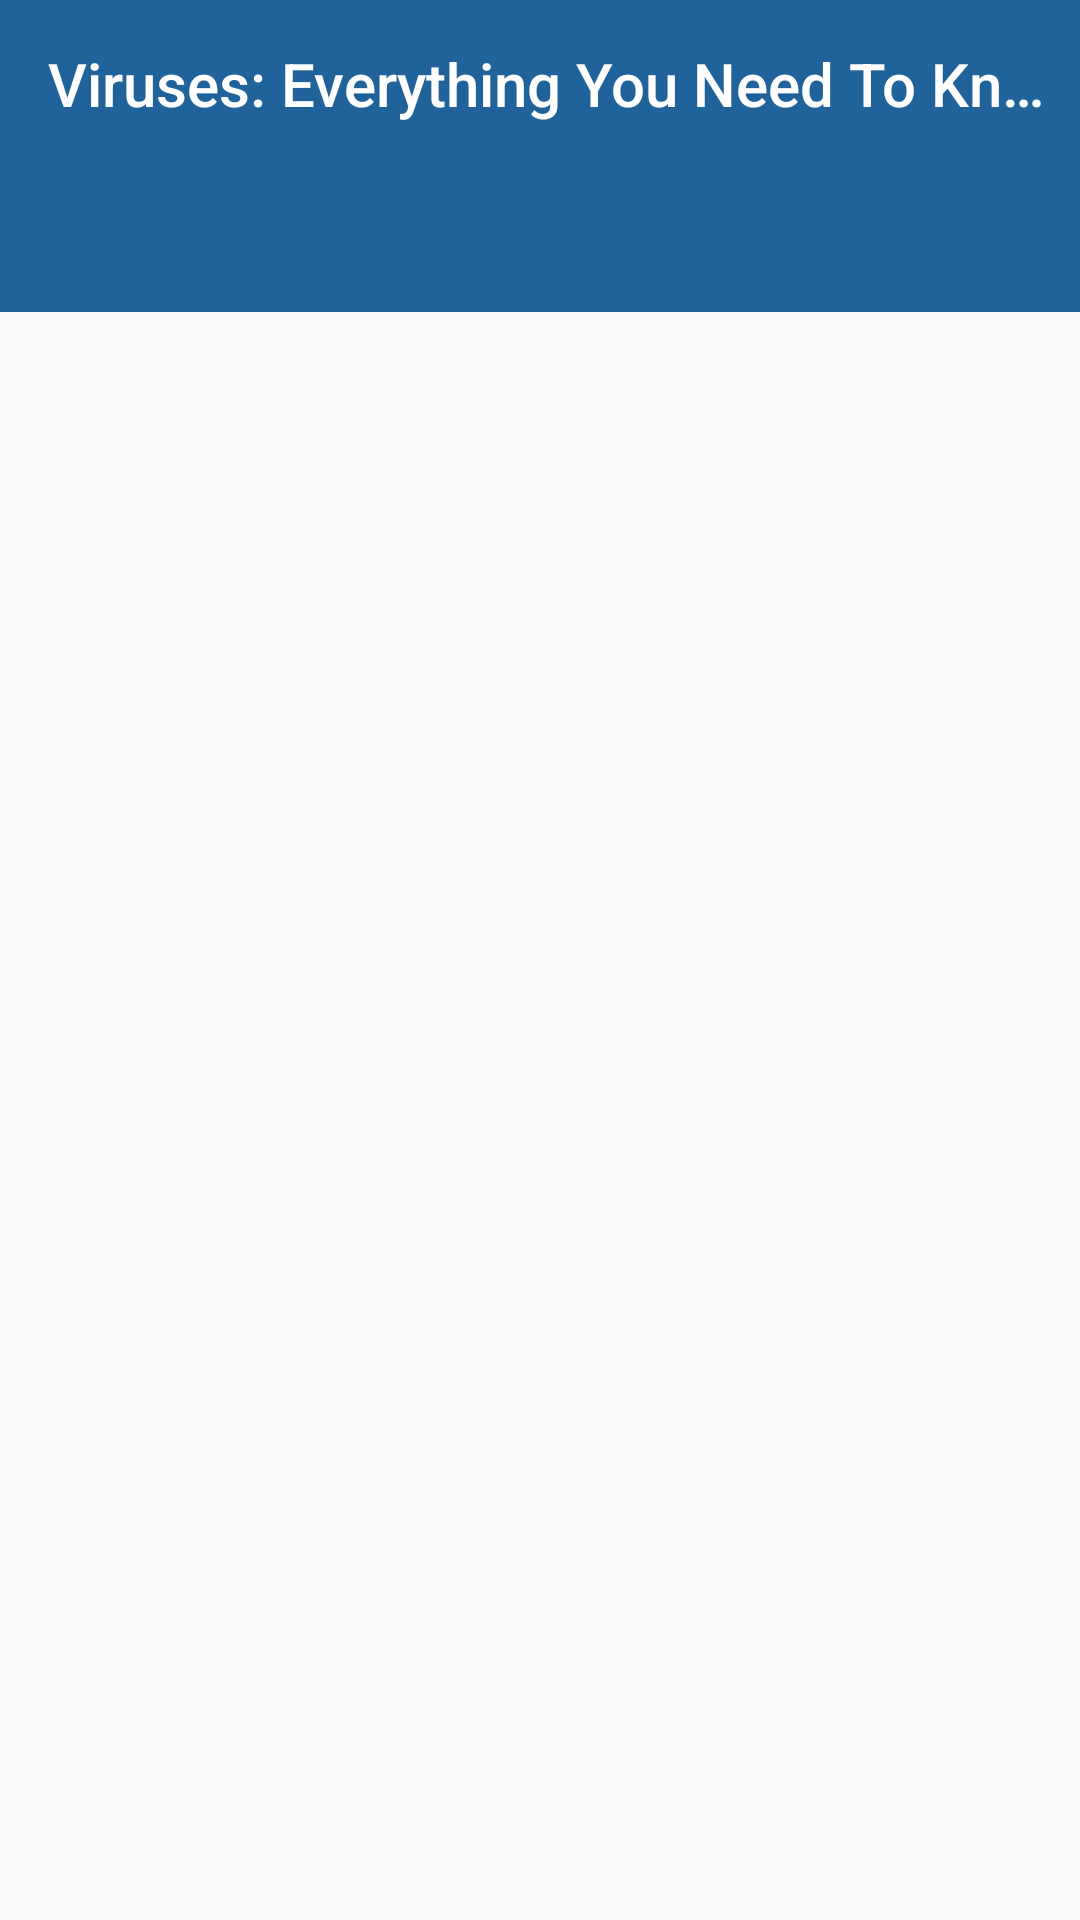

Here is an Android app screen rendered from its layout file. Give the layout XML and the strings, colors and styles it references.
<!-- AndroidManifest.xml: application theme AppTheme -->
<!-- res/layout/view_pager_fragment.xml -->
<?xml version="1.0" encoding="utf-8"?>
<LinearLayout xmlns:android="http://schemas.android.com/apk/res/android"
    android:layout_width="match_parent"
    android:layout_height="match_parent"
    xmlns:app="http://schemas.android.com/apk/res-auto"
    android:orientation="vertical">

    <androidx.appcompat.widget.Toolbar
        android:layout_width="match_parent"
        android:layout_height="wrap_content"
        app:title="Viruses: Everything You Need To Know"
        android:background="@color/colorPrimary"
        app:titleTextColor="#fff"
        android:id="@+id/toolbar"/>
    <com.google.android.material.tabs.TabLayout
        android:layout_width="match_parent"
        android:layout_height="wrap_content"
        android:id="@+id/tabLayout"
        app:tabTextColor="#b3b3b3"
        app:tabIndicatorColor="#fff"
        app:tabSelectedTextColor="#fff"
        android:background="@color/colorPrimary"/>
    <androidx.viewpager.widget.ViewPager
        android:id="@+id/viewPager"
        android:layout_width="match_parent"
        android:layout_height="match_parent" />
</LinearLayout>
<!-- resources referenced by this layout -->
<resources>
  <color name="colorPrimary">#20639b</color>
  <style name="AppTheme" parent="Theme.AppCompat.Light.NoActionBar">
          
          <item name="colorPrimary">@color/colorPrimary</item>
          <item name="colorPrimaryDark">@color/colorPrimaryDark</item>
          <item name="colorAccent">@color/colorAccent</item>
      </style>
  <color name="colorPrimaryDark">#173f5f</color>
  <color name="colorAccent">#3caea3</color>
</resources>
